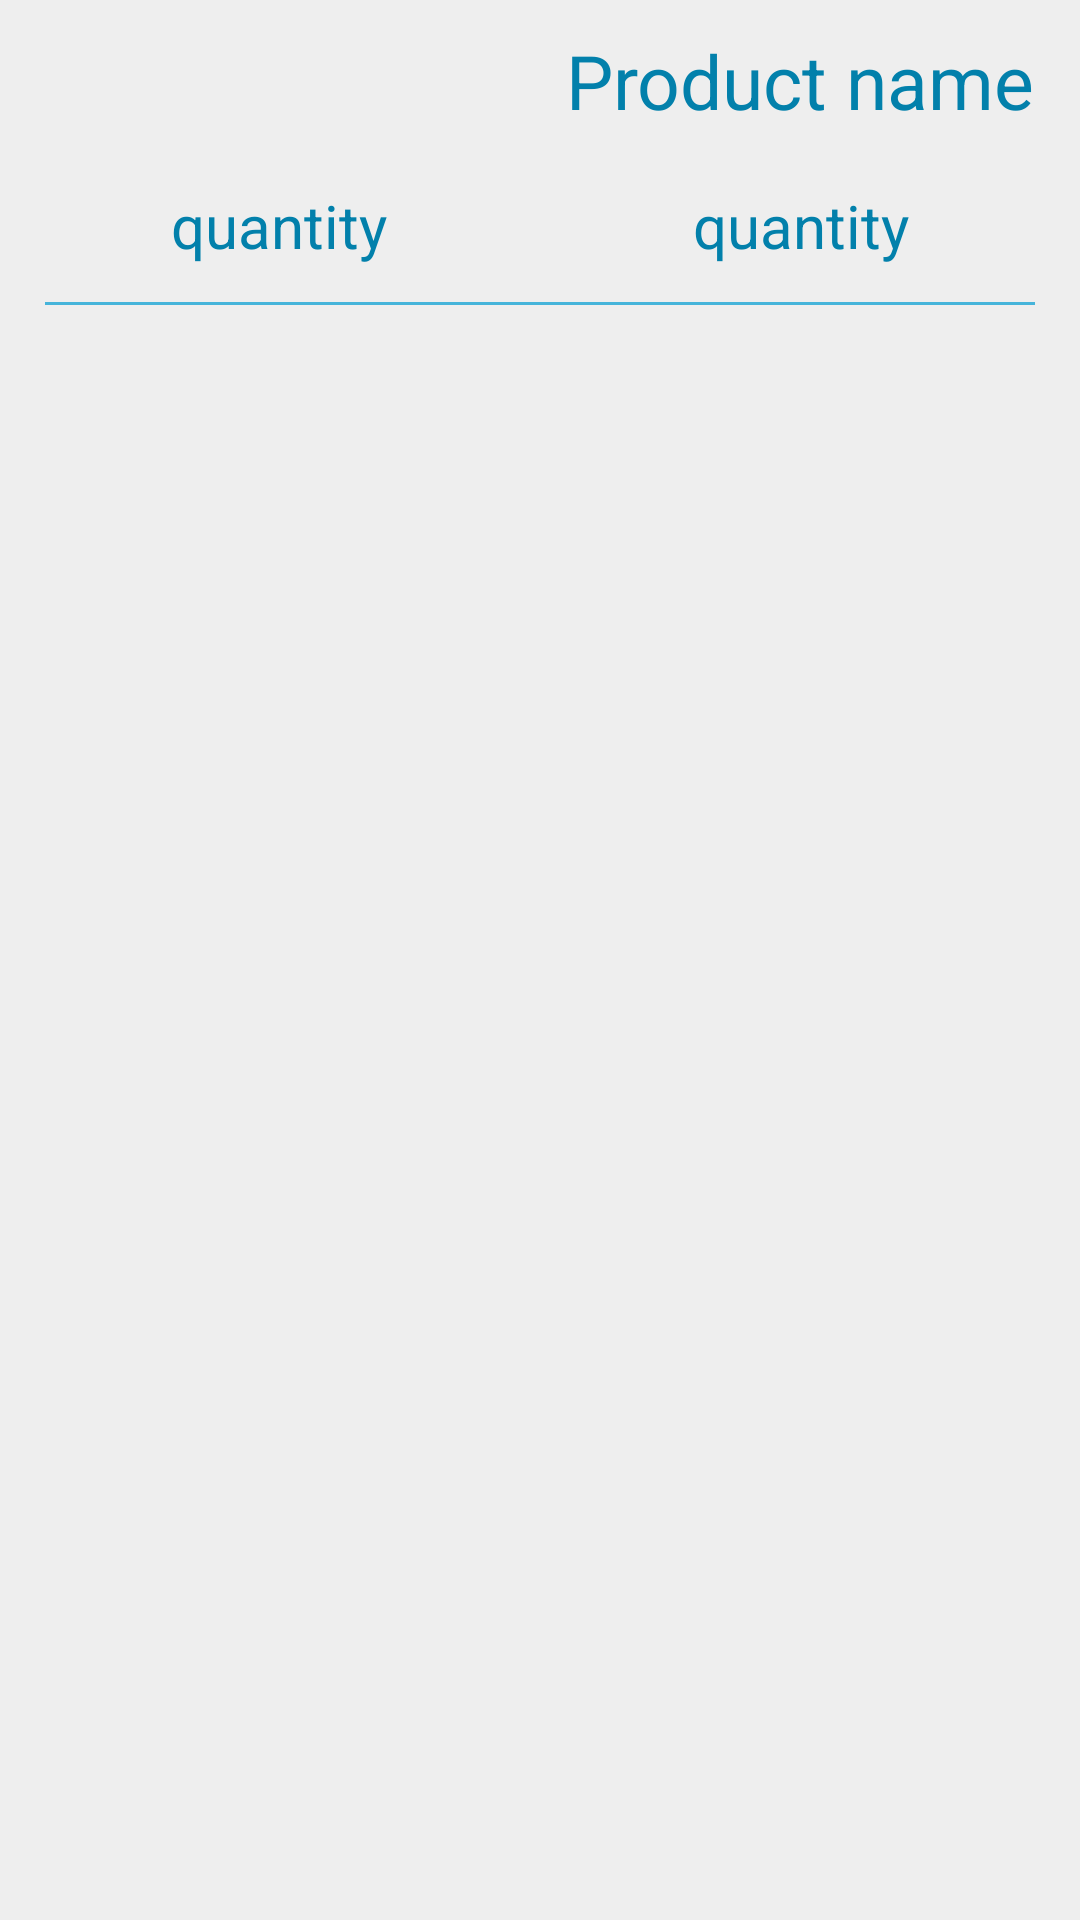

Android layout source for this screen:
<!-- AndroidManifest.xml: application theme AppTheme -->
<!-- res/layout/details_order_item.xml -->
<?xml version="1.0" encoding="utf-8"?>
<android.support.constraint.ConstraintLayout xmlns:android="http://schemas.android.com/apk/res/android"
    android:layout_width="match_parent"
    android:layout_height="wrap_content"
    xmlns:app="http://schemas.android.com/apk/res-auto"
    android:background="#eee">

  <TextView
      android:id="@+id/item_product_name"
      android:layout_width="wrap_content"
      android:layout_height="wrap_content"
      android:text="@string/product_name"
      android:textSize="25dp"
      android:background="#eee"
      android:layout_marginTop="10dp"
      android:layout_marginEnd="15dp"
      android:layout_marginBottom="10dp"
      android:textColor="@color/colorPrimaryDark"
      app:layout_constraintTop_toTopOf="parent"
      app:layout_constraintEnd_toEndOf="parent"/>

    <LinearLayout
        android:id="@+id/linear"
        android:layout_width="match_parent"
        android:layout_height="wrap_content"
        android:orientation="horizontal"
        android:layout_marginTop="12dp"
        android:background="#eee"
        app:layout_constraintStart_toStartOf="parent"
        app:layout_constraintEnd_toEndOf="parent"
        app:layout_constraintTop_toBottomOf="@id/item_product_name"
        android:padding="6dp">

        <TextView
            android:id="@+id/quantity"
            android:layout_width="0dp"
            android:layout_weight="3"
            android:layout_height="wrap_content"
            android:text="@string/quantity"
            android:background="#eee"
            android:textAlignment="center"
            android:textSize="20dp"
            android:textColor="@color/colorPrimaryDark"
            />

        <TextView
            android:layout_width="0dp"
            android:layout_weight="3"
            android:layout_height="wrap_content"
            android:text="@string/quantity"
            android:background="#eee"
            android:textAlignment="center"
            android:textSize="20dp"
            android:textColor="@color/colorPrimaryDark"
            />
    </LinearLayout>

    <View
        android:id="@+id/vView"
        android:layout_width="match_parent"
        android:layout_height="1dp"
        app:layout_constraintEnd_toEndOf="parent"
        app:layout_constraintStart_toStartOf="parent"
        app:layout_constraintTop_toBottomOf="@id/linear"
        android:contentDescription="@string/line"
        android:layout_marginTop="6dp"
        android:layout_marginEnd="15dp"
        android:layout_marginStart="15dp"
        android:background="@color/colorPrimary"/>

</android.support.constraint.ConstraintLayout>
<!-- resources referenced by this layout -->
<resources>
  <color name="colorPrimary">#46B4DA</color>
  <color name="colorPrimaryDark">#0280ab</color>
  <string name="line">Line</string>
  <string name="product_name">  Product name  </string>
  <string name="quantity">  quantity  </string>
  <style name="AppTheme" parent="Theme.AppCompat.Light.DarkActionBar">
          
          <item name="colorPrimary">@color/colorPrimary</item>
          <item name="colorPrimaryDark">@color/colorPrimaryDark</item>
          <item name="colorAccent">@color/colorAccent</item>
      </style>
  <color name="colorAccent">#84d6f2</color>
</resources>
